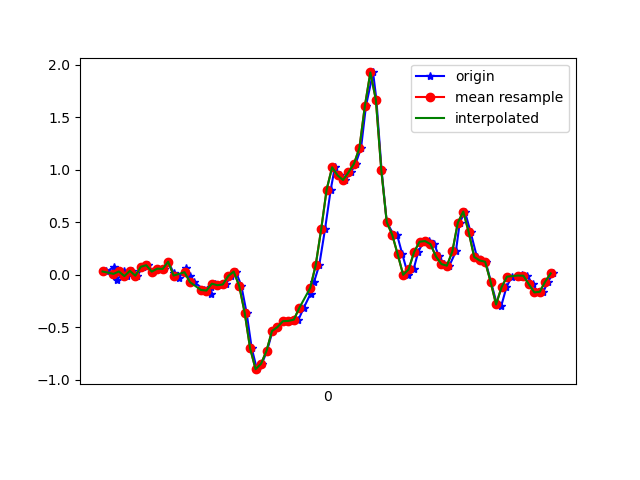

The file beside this chart, header and first rows:
1617738081393, 433718090182173, 0.03001314, 0.16440047, -0.047550473
1617738081421, 433718109228557, 0.06911, -0.2608, 0.01964
1617738081432, 433718128250125, -0.05429, -0.07628, -0.03655
1617738081457, 433718147296509, 0.03001, -0.1361, 0.03919
1617738081469, 433718166318093, -0.01397, -0.08483, 0.003762
1617738081488, 433718185340029, 0.03612, 0.07277, 0.001319
1617738081507, 433718204386445, -0.0103, -0.1154, 0.02942
1617738081528, 433718223408029, 0.07522, 0.07155, -0.01701
1617738081545, 433718242454429, 0.08988, -0.1618, 0.02453
1617738081564, 433718261476061, 0.02879, -0.1594, -0.006012
1617738081583, 433718280522493, 0.05689, 0.06544, 0.001319
1617738081606, 433718299524221, 0.05445, -0.1423, 0.03919
1617738081621, 433718318544541, 0.1229, 0.07155, -0.01456
1617738081640, 433718337722363, 0.01657, -0.2094, 0.02331
1617738081659, 433718356742715, -0.03352, -0.2632, 0.01964
1617738081684, 433718375787835, 0.05933, 0.06544, -0.002346
1617738081699, 433718394820187, -0.01275, -0.2693, 0.06974
1617738081716, 433718413841147, -0.07139, -0.185, 0.05874
1617738081752, 433718432886907, -0.1459, -0.06895, 0.1027
1617738081776, 433718451907867, -0.1813, 0.02146, 0.1528
1617738081777, 433718470953627, -0.1215, 0.245, 0.1785
1617738081792, 433718489971035, -0.08605, 0.4527, 0.2151
1617738081811, 433718509016603, -0.1007, 0.6861, 0.286
1617738081830, 433718528037467, -0.09338, 0.9683, 0.3935
1617738081850, 433718547083035, -0.01275, 1.345, 0.5096
1617738081868, 433718566103835, 0.02879, 1.765, 0.5902
1617738081888, 433718585149403, -0.1068, 2.135, 0.6403
1617738081907, 433718604080923, -0.3609, 2.432, 0.7148
1617738081926, 433718623123227, -0.7018, 2.774, 0.8199
1617738081945, 433718642140763, -0.8997, 3.152, 0.8895
1617738081963, 433718661183131, -0.8484, 3.552, 0.9164
1617738081982, 433718680200603, -0.725, 3.951, 0.8761
1617738082002, 433718699267163, -0.5369, 4.243, 0.7625
1617738082020, 433718718285467, -0.499, 4.089, 0.5755
1617738082043, 433718737328603, -0.4428, 3.513, 0.413
1617738082065, 433718756346907, -0.4391, 2.908, 0.2396
1617738082078, 433718775390043, -0.4416, 2.23, 0.1027
1617738082097, 433718794429979, -0.4281, 1.551, 0.009871
1617738082116, 433718813448155, -0.317, 0.9536, -0.06588
1617738082141, 433718832491163, -0.1826, 0.4784, -0.07199
1617738082154, 433718851509403, -0.06895, 0.01535, -0.1147
1617738082173, 433718870552475, 0.0911, -0.3561, -0.1673
1617738082194, 433718889570651, 0.4307, -0.6468, -0.2357
1617738082215, 433718908627611, 0.8095, -0.9474, -0.2785
1617738082230, 433718927646171, 1.022, -1.32, -0.2736
1617738082249, 433718946689499, 0.9451, -1.768, -0.2479
1617738082268, 433718965708123, 0.9011, -2.267, -0.2418
1617738082289, 433718984751515, 0.9744, -2.603, -0.2479
1617738082306, 433719003769627, 1.055, -2.894, -0.265
1617738082326, 433719022812955, 1.207, -3.22, -0.2821
1617738082344, 433719041831579, 1.607, -3.396, -0.2723
1617738082370, 433719060874907, 1.925, -3.39, -0.2723
1617738082382, 433719079893403, 1.667, -3.32, -0.2418
1617738082401, 433719098936603, 0.9952, -3.307, -0.1942
1617738082420, 433719117955227, 0.4992, -3.287, -0.1905
1617738082445, 433719136998683, 0.3819, -3.077, -0.2076
1617738082458, 433719156042011, 0.377, -2.74, -0.2198
1617738082477, 433719175060635, 0.1937, -2.357, -0.2161
1617738082498, 433719194098843, -0.001752, -1.999, -0.232
1617738082518, 433719213117211, 0.04956, -1.628, -0.2601
1617738082535, 433719232160411, 0.2145, -1.266, -0.2723
... 26 more rows
